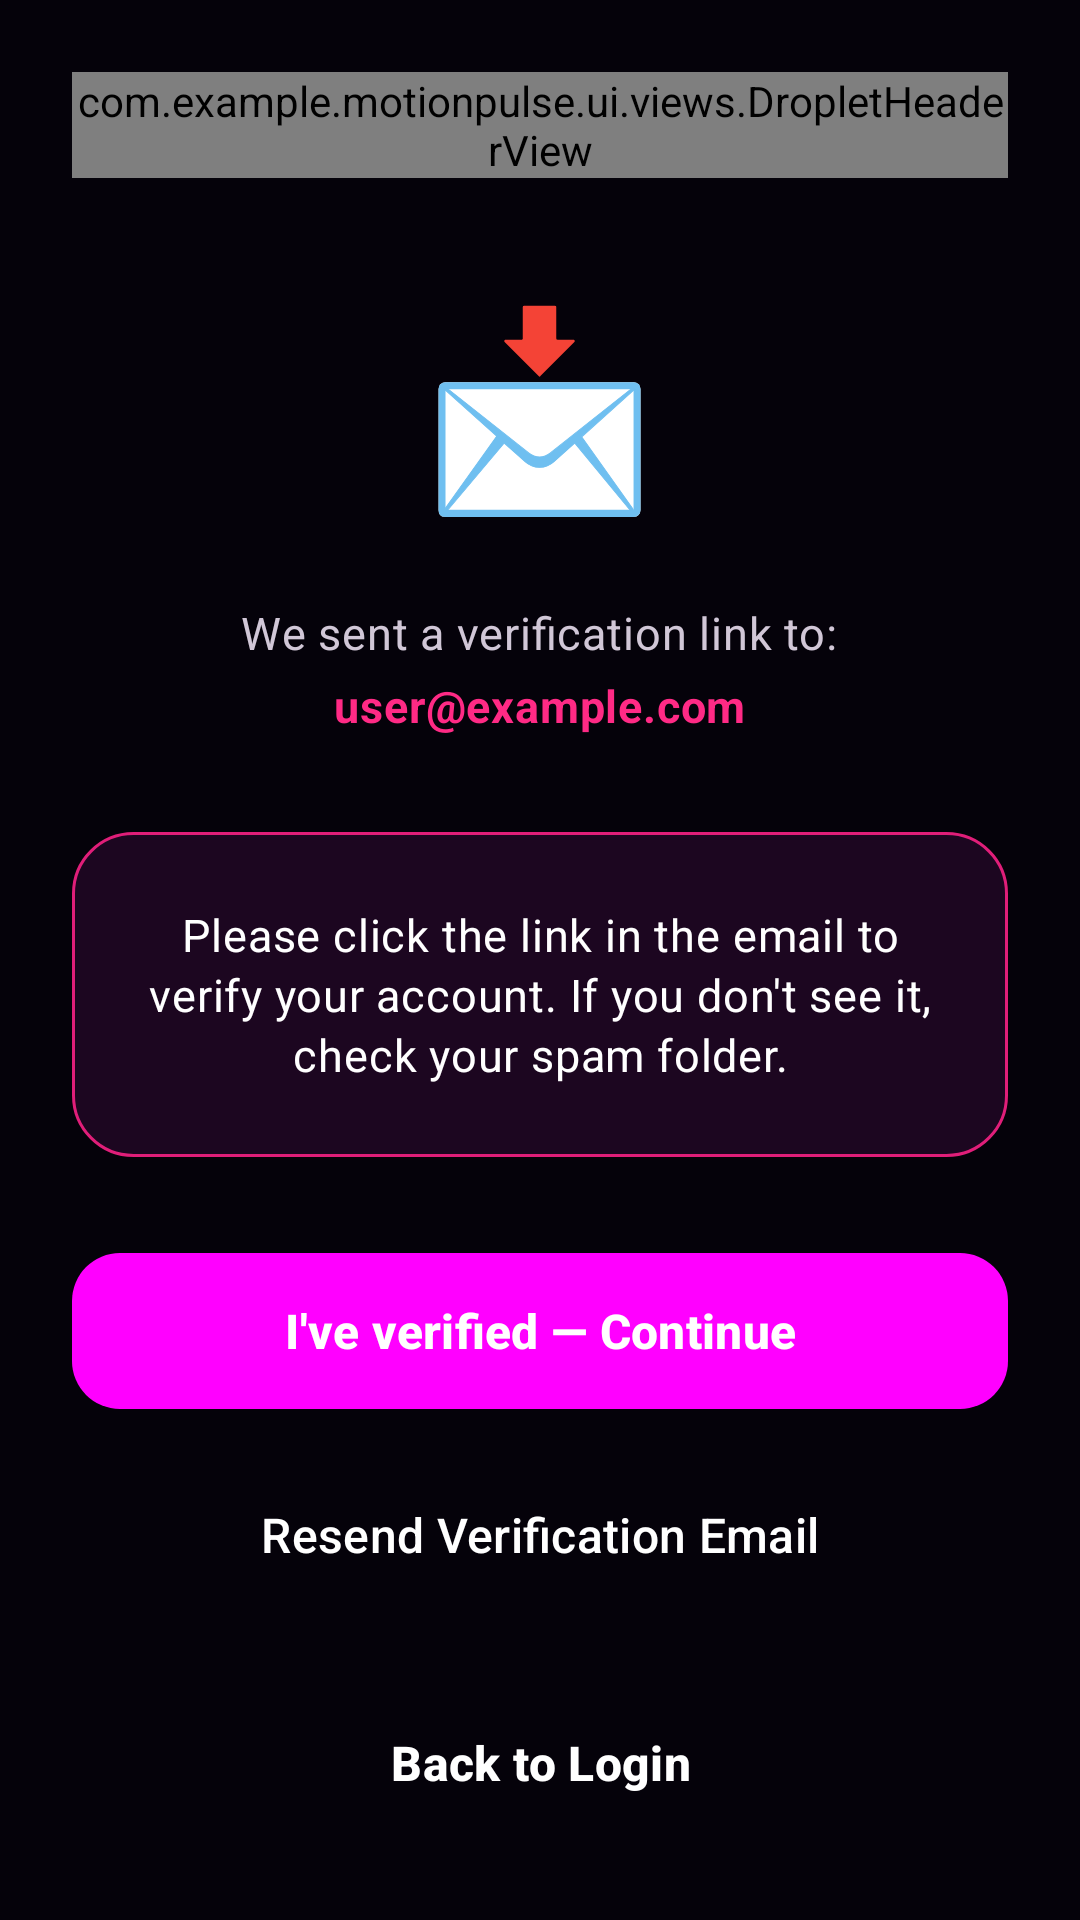

Layout XML and referenced resources for this Android screen:
<!-- AndroidManifest.xml: application theme Theme.MotionPulse -->
<!-- res/layout/fragment_email_verification.xml -->
<?xml version="1.0" encoding="utf-8"?>
<ScrollView xmlns:android="http://schemas.android.com/apk/res/android"
    android:layout_width="match_parent"
    android:layout_height="match_parent"
    android:background="@color/background_dark"
    android:fillViewport="true">

    <LinearLayout
        android:layout_width="match_parent"
        android:layout_height="wrap_content"
        android:gravity="center_horizontal"
        android:orientation="vertical"
        android:padding="24dp">

        <com.example.motionpulse.ui.views.DropletHeaderView
            android:id="@+id/droplet_header"
            android:layout_width="match_parent"
            android:layout_height="wrap_content" />

        <Space
            android:layout_width="1dp"
            android:layout_height="32dp" />

        <TextView
            android:layout_width="wrap_content"
            android:layout_height="wrap_content"
            android:text="📩"
            android:textSize="64sp" />

        <Space
            android:layout_width="1dp"
            android:layout_height="24dp" />

        <TextView
            android:layout_width="wrap_content"
            android:layout_height="wrap_content"
            android:text="We sent a verification link to:"
            style="@style/TextAppearance.MotionPulse.Body"
            android:textColor="@color/text_secondary" />

        <TextView
            android:id="@+id/tv_email"
            android:layout_width="wrap_content"
            android:layout_height="wrap_content"
            android:layout_marginTop="4dp"
            android:text="user@example.com"
            style="@style/TextAppearance.MotionPulse.Body"
            android:textStyle="bold"
            android:textColor="@color/accent_primary" />

        <Space
            android:layout_width="1dp"
            android:layout_height="32dp" />

        <TextView
            style="@style/TextAppearance.MotionPulse.Body"
            android:layout_width="match_parent"
            android:layout_height="wrap_content"
            android:background="@drawable/bg_card"
            android:gravity="center"
            android:padding="24dp"
            android:text="Please click the link in the email to verify your account. If you don't see it, check your spam folder." />

        <Space
            android:layout_width="1dp"
            android:layout_height="32dp" />

        <Button
            android:id="@+id/btn_continue"
            style="@style/Widget.MotionPulse.Button.Primary"
            android:layout_width="match_parent"
            android:layout_height="wrap_content"
            android:text="I've verified — Continue" />

        <Space
            android:layout_width="1dp"
            android:layout_height="16dp" />

        <Button
            android:id="@+id/btn_resend"
            style="@style/Widget.MotionPulse.Button.Secondary"
            android:layout_width="match_parent"
            android:layout_height="wrap_content"
            android:text="Resend Verification Email" />

        <Space
            android:layout_width="1dp"
            android:layout_height="24dp" />

        <Button
            android:id="@+id/btn_logout"
            style="@style/Widget.MotionPulse.Button.Destructive"
            android:layout_width="match_parent"
            android:layout_height="wrap_content"
            android:text="Back to Login" />

    </LinearLayout>
</ScrollView>
<!-- resources referenced by this layout -->
<resources>
  <color name="accent_primary">#FF2A85</color>
  <color name="background_dark">#05020A</color>
  <color name="text_secondary">#D1C7D7</color>
  <!-- drawable bg_card (drawable) -->
  <?xml version="1.0" encoding="utf-8"?>
  <shape xmlns:android="http://schemas.android.com/apk/res/android"
      android:shape="rectangle">
      <solid android:color="@color/card_background" />
      <stroke
          android:width="1dp"
          android:color="@color/card_border" />
      <corners android:radius="20dp" />
  </shape>
  <style name="TextAppearance.MotionPulse.Body" parent="TextAppearance.Material3.BodyMedium">
          <item name="android:textSize">15sp</item>
          <item name="android:textColor">@color/text_primary</item>
      </style>
  <style name="Widget.MotionPulse.Button.Destructive" parent="Widget.Material3.Button">
          <item name="backgroundTint">@color/profile_logout_bg</item>
          <item name="android:textColor">@color/text_primary</item>
          <item name="android:textStyle">bold</item>
          <item name="android:textSize">16sp</item>
          <item name="android:minHeight">52dp</item>
      </style>
  <style name="Widget.MotionPulse.Button.Primary" parent="Widget.Material3.Button">
          <item name="android:background">@drawable/primary_button_gradient</item>
          <item name="android:textColor">@color/text_primary</item>
          <item name="android:textStyle">bold</item>
          <item name="android:textSize">16sp</item>
          <item name="android:minHeight">52dp</item>
      </style>
  <style name="Widget.MotionPulse.Button.Secondary" parent="Widget.Material3.Button.OutlinedButton">
          <item name="android:textColor">@color/text_primary</item>
          <item name="strokeColor">@color/card_border_alt</item>
          <item name="strokeWidth">1dp</item>
          <item name="android:textSize">16sp</item>
          <item name="android:minHeight">52dp</item>
      </style>
  <style name="Theme.MotionPulse" parent="Base.Theme.MotionPulse" />
  <color name="card_background">#1C0620</color>
  <color name="card_border">#E01E79</color>
  <color name="text_primary">#FFFFFF</color>
  <color name="profile_logout_bg">#680D12</color>
  <!-- drawable primary_button_gradient (drawable) -->
  <?xml version="1.0" encoding="utf-8"?>
  <shape xmlns:android="http://schemas.android.com/apk/res/android"
      android:shape="rectangle">
      <corners android:radius="16dp" />
      <gradient
          android:angle="0"
          android:endColor="#5BBBE9"
          android:startColor="#FF2A85"
          android:type="linear" />
  </shape>
  <color name="card_border_alt">#FF2A85</color>
  <style name="Base.Theme.MotionPulse" parent="Theme.Material3.Dark.NoActionBar">
          <item name="colorPrimary">@color/accent_primary</item>
          <item name="colorOnPrimary">@color/text_primary</item>
          <item name="colorSecondary">@color/card_border</item>
          <item name="colorOnSecondary">@color/text_primary</item>
          <item name="android:colorBackground">@color/background_dark</item>
          <item name="colorOnBackground">@color/text_primary</item>
          <item name="colorSurface">@color/card_background</item>
          <item name="colorOnSurface">@color/text_primary</item>
          <item name="android:statusBarColor">@color/background_dark</item>
          <item name="android:navigationBarColor">@color/bottom_nav_background</item>
          <item name="android:windowBackground">@color/background_dark</item>
      </style>
  <color name="bottom_nav_background">#140217</color>
</resources>
